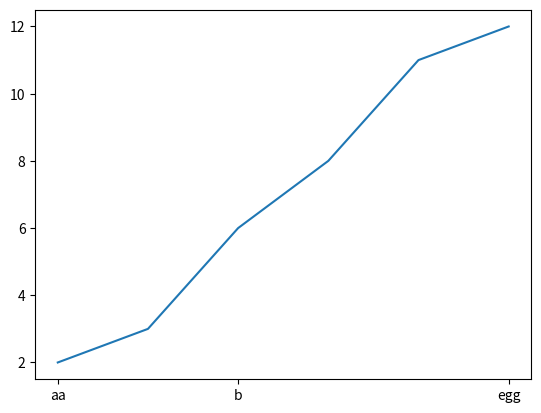

Recreate this plot in Python.
import numpy as np
import matplotlib.pyplot as plt
import time
import datetime
import os
# #x = np.arange(10)
# x = [5, 6, 7, 8, 9, 10, 12, 13, 14, 16]
# # y = [1, 2, 2, 3, 5, 6, 8, 9, 10, 12]
# # y = [1, 1, 1, 1.5, 2, 3, 8, 9, 10, 12]
# # y = [1, 2, 5, 4, 5, 6, 8, 9, 10, 12]
# y = [1, 2, 5, 8, 11, 9, 7, 6, 3, 1]
# coeffs = np.polyfit(x, list(y), 1)
# print(coeffs)
# slope = coeffs[-2]
# print(slope)
# plt.plot(x, y)
# plt.show()

# t = 63775189237760.0   broadband_timestamp
# t = 1641259801
# t = 1639602944
# k = time.ctime(t)
# print(k)
# t = 1639602993.287
# k = time.ctime(t)
# print(k)

# # epoch = datetime.datetime(2021, 7, 7, 1, 2, 1).strftime('%s')
# # print(epoch)
# a4 = time.strftime("%S")
# print(a4)
# epoch_time = datetime.datetime(2021,11,24,8,0).timestamp()
# print(epoch_time)

# from pynput.keyboard import Key, Listener
# def show(key):
#     if key == Key.tab:
#         print("good")
#
#     if key != Key.tab:
#         print("try again")
#
#     # by pressing 'delete' button
#     # you can terminate the loop
#     if key == Key.escii:
#         return False
#
# # Collect all event until released
# with Listener(on_press=show) as listener:
#     listener.join()

# ta1 = time.strftime("%Y%m%d")
# ta2 = time.strftime("%H")
# ta3 = time.strftime("%M")
# print(ta1, ta2, ta3)
# epoch1 = datetime.datetime(int(ta1[:4]), int(ta1[4:6]), int(ta1[-2:]),int(ta2),int(ta3)).timestamp()
# epoch2 = epoch1+ 1200   ##20 min
# # k = time.ctime(epoch2)
# # print(k)
# k = time.strftime('%Y%m%d %H:%M:%S', time.localtime(epoch2))
# print(k)
# a2 = k[9:11]
# a3 = k[12:14]
# print('start at %s:%s! Wait until %s:%s to add sample'%(ta2, ta3, a2, a3))

# l1=[2, 4, 6, 7, 7, 8]
# zero1= np.mean(l1)
# print(zero1)
# print("hello %.2f"%(zero1))

xtruc = [2, 3, 4, 5, 6, 7]
ytruc = [2, 3, 6, 8, 11, 12]
x_t =    ['a', 'b', 'c', 'd', 'e', 'f']
# xloc = [0, 2, 5]
xloc = [2, 4, 7]
xmak = ['aa', 'b', 'egg']
fig, ax = plt.subplots()
# ax.plot(x_t, ytruc)
ax.plot(xtruc, ytruc)
ax.set_xticks(xloc, xmak)
plt.show()



